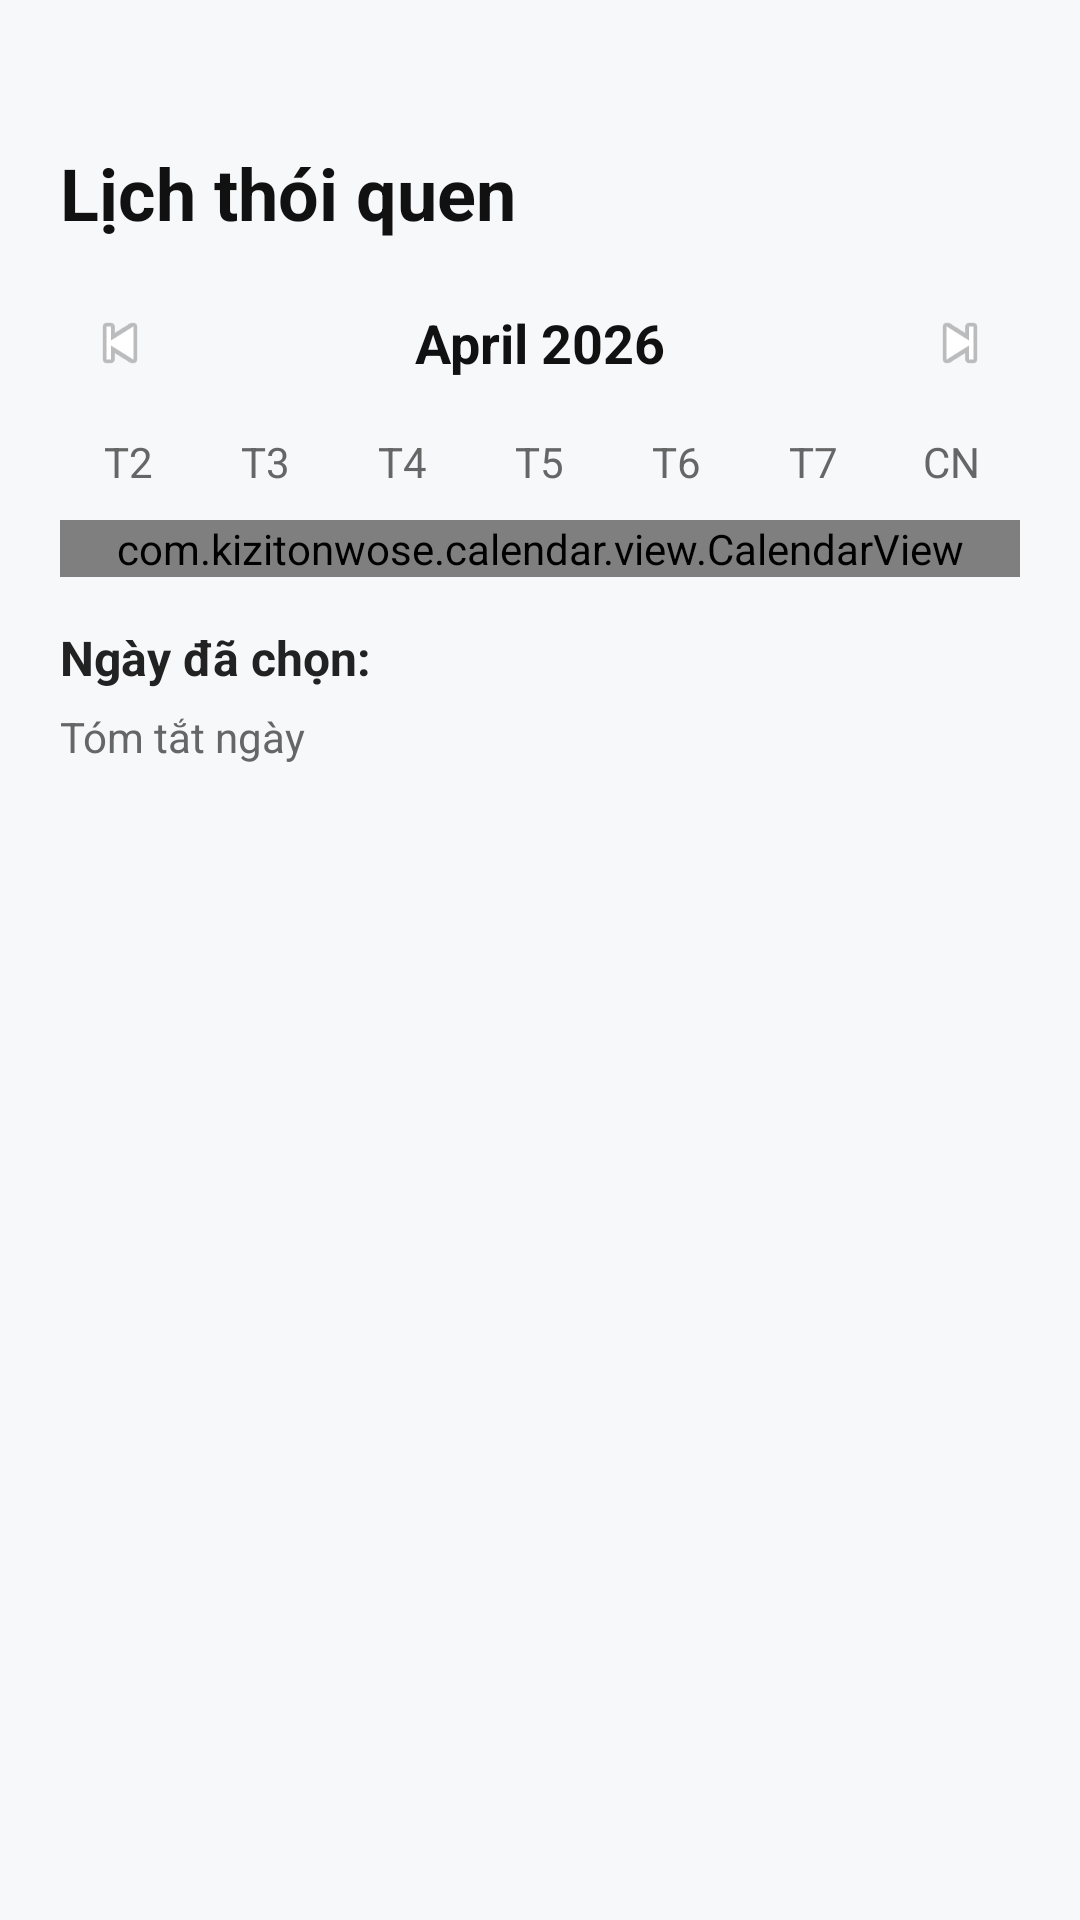

Produce the Android XML layout that renders to this screen, including the resource entries it uses.
<!-- AndroidManifest.xml: application theme Theme.HabitTracker -->
<!-- res/layout/fragment_calendar.xml -->
<?xml version="1.0" encoding="utf-8"?>
<LinearLayout xmlns:android="http://schemas.android.com/apk/res/android"
    xmlns:app="http://schemas.android.com/apk/res-auto"
    android:layout_width="match_parent"
    android:layout_height="match_parent"
    android:background="#F7F8FA"
    android:orientation="vertical"
    android:paddingHorizontal="20dp"
    android:paddingTop="48dp">

    <TextView
        android:id="@+id/tvCalendarTitle"
        android:layout_width="wrap_content"
        android:layout_height="wrap_content"
        android:text="Lịch thói quen"
        android:textColor="#111111"
        android:textSize="24sp"
        android:textStyle="bold" />

    <LinearLayout
        android:layout_width="match_parent"
        android:layout_height="wrap_content"
        android:layout_marginTop="14dp"
        android:gravity="center_vertical"
        android:orientation="horizontal">

        <ImageView
            android:id="@+id/btnPreviousMonth"
            android:layout_width="40dp"
            android:layout_height="40dp"
            android:padding="8dp"
            android:src="@android:drawable/ic_media_previous" />

        <TextView
            android:id="@+id/tvMonthYear"
            android:layout_width="0dp"
            android:layout_height="wrap_content"
            android:layout_weight="1"
            android:gravity="center"
            android:text="April 2026"
            android:textColor="#111111"
            android:textSize="18sp"
            android:textStyle="bold" />

        <ImageView
            android:id="@+id/btnNextMonth"
            android:layout_width="40dp"
            android:layout_height="40dp"
            android:padding="8dp"
            android:src="@android:drawable/ic_media_next" />
    </LinearLayout>

    <LinearLayout
        android:layout_width="match_parent"
        android:layout_height="wrap_content"
        android:layout_marginTop="10dp"
        android:orientation="horizontal">

        <TextView
            android:layout_width="0dp"
            android:layout_height="wrap_content"
            android:layout_weight="1"
            android:gravity="center"
            android:text="T2"
            android:textColor="#666666" />

        <TextView
            android:layout_width="0dp"
            android:layout_height="wrap_content"
            android:layout_weight="1"
            android:gravity="center"
            android:text="T3"
            android:textColor="#666666" />

        <TextView
            android:layout_width="0dp"
            android:layout_height="wrap_content"
            android:layout_weight="1"
            android:gravity="center"
            android:text="T4"
            android:textColor="#666666" />

        <TextView
            android:layout_width="0dp"
            android:layout_height="wrap_content"
            android:layout_weight="1"
            android:gravity="center"
            android:text="T5"
            android:textColor="#666666" />

        <TextView
            android:layout_width="0dp"
            android:layout_height="wrap_content"
            android:layout_weight="1"
            android:gravity="center"
            android:text="T6"
            android:textColor="#666666" />

        <TextView
            android:layout_width="0dp"
            android:layout_height="wrap_content"
            android:layout_weight="1"
            android:gravity="center"
            android:text="T7"
            android:textColor="#666666" />

        <TextView
            android:layout_width="0dp"
            android:layout_height="wrap_content"
            android:layout_weight="1"
            android:gravity="center"
            android:text="CN"
            android:textColor="#666666" />
    </LinearLayout>

    <com.kizitonwose.calendar.view.CalendarView
        android:id="@+id/calendarView"
        android:layout_width="match_parent"
        android:layout_height="wrap_content"
        android:layout_marginTop="10dp"
        app:cv_dayViewResource="@layout/item_calendar_day" />

    <TextView
        android:id="@+id/tvSelectedDate"
        android:layout_width="match_parent"
        android:layout_height="wrap_content"
        android:layout_marginTop="16dp"
        android:text="Ngày đã chọn:"
        android:textColor="#222222"
        android:textSize="16sp"
        android:textStyle="bold" />

    <TextView
        android:id="@+id/tvDaySummary"
        android:layout_width="match_parent"
        android:layout_height="wrap_content"
        android:layout_marginTop="6dp"
        android:text="Tóm tắt ngày"
        android:textColor="#666666"
        android:textSize="14sp" />

    <androidx.recyclerview.widget.RecyclerView
        android:id="@+id/rvCalendarHabits"
        android:layout_width="match_parent"
        android:layout_height="0dp"
        android:layout_marginTop="14dp"
        android:layout_weight="1"
        android:paddingBottom="100dp"
        android:clipToPadding="false"/>

</LinearLayout>
<!-- res/layout/item_calendar_day.xml (included above) -->
<?xml version="1.0" encoding="utf-8"?>
<FrameLayout xmlns:android="http://schemas.android.com/apk/res/android"
    android:layout_width="0dp"
    android:layout_height="48dp"
    android:layout_weight="1"
    android:padding="2dp">

    <LinearLayout
        android:id="@+id/layoutDayContainer"
        android:layout_width="match_parent"
        android:layout_height="match_parent"
        android:background="@android:color/transparent"
        android:gravity="center"
        android:orientation="vertical">

        <TextView
            android:id="@+id/tvDayText"
            android:layout_width="32dp"
            android:layout_height="32dp"
            android:gravity="center"
            android:text="1"
            android:textColor="#111111"
            android:textSize="14sp"
            android:textStyle="bold" />

    </LinearLayout>

</FrameLayout>
<!-- resources referenced by this layout -->
<resources>
  <style name="Theme.HabitTracker" parent="Base.Theme.HabitTracker" />
  <style name="Base.Theme.HabitTracker" parent="Theme.Material3.DayNight.NoActionBar">
          
          
      </style>
</resources>
